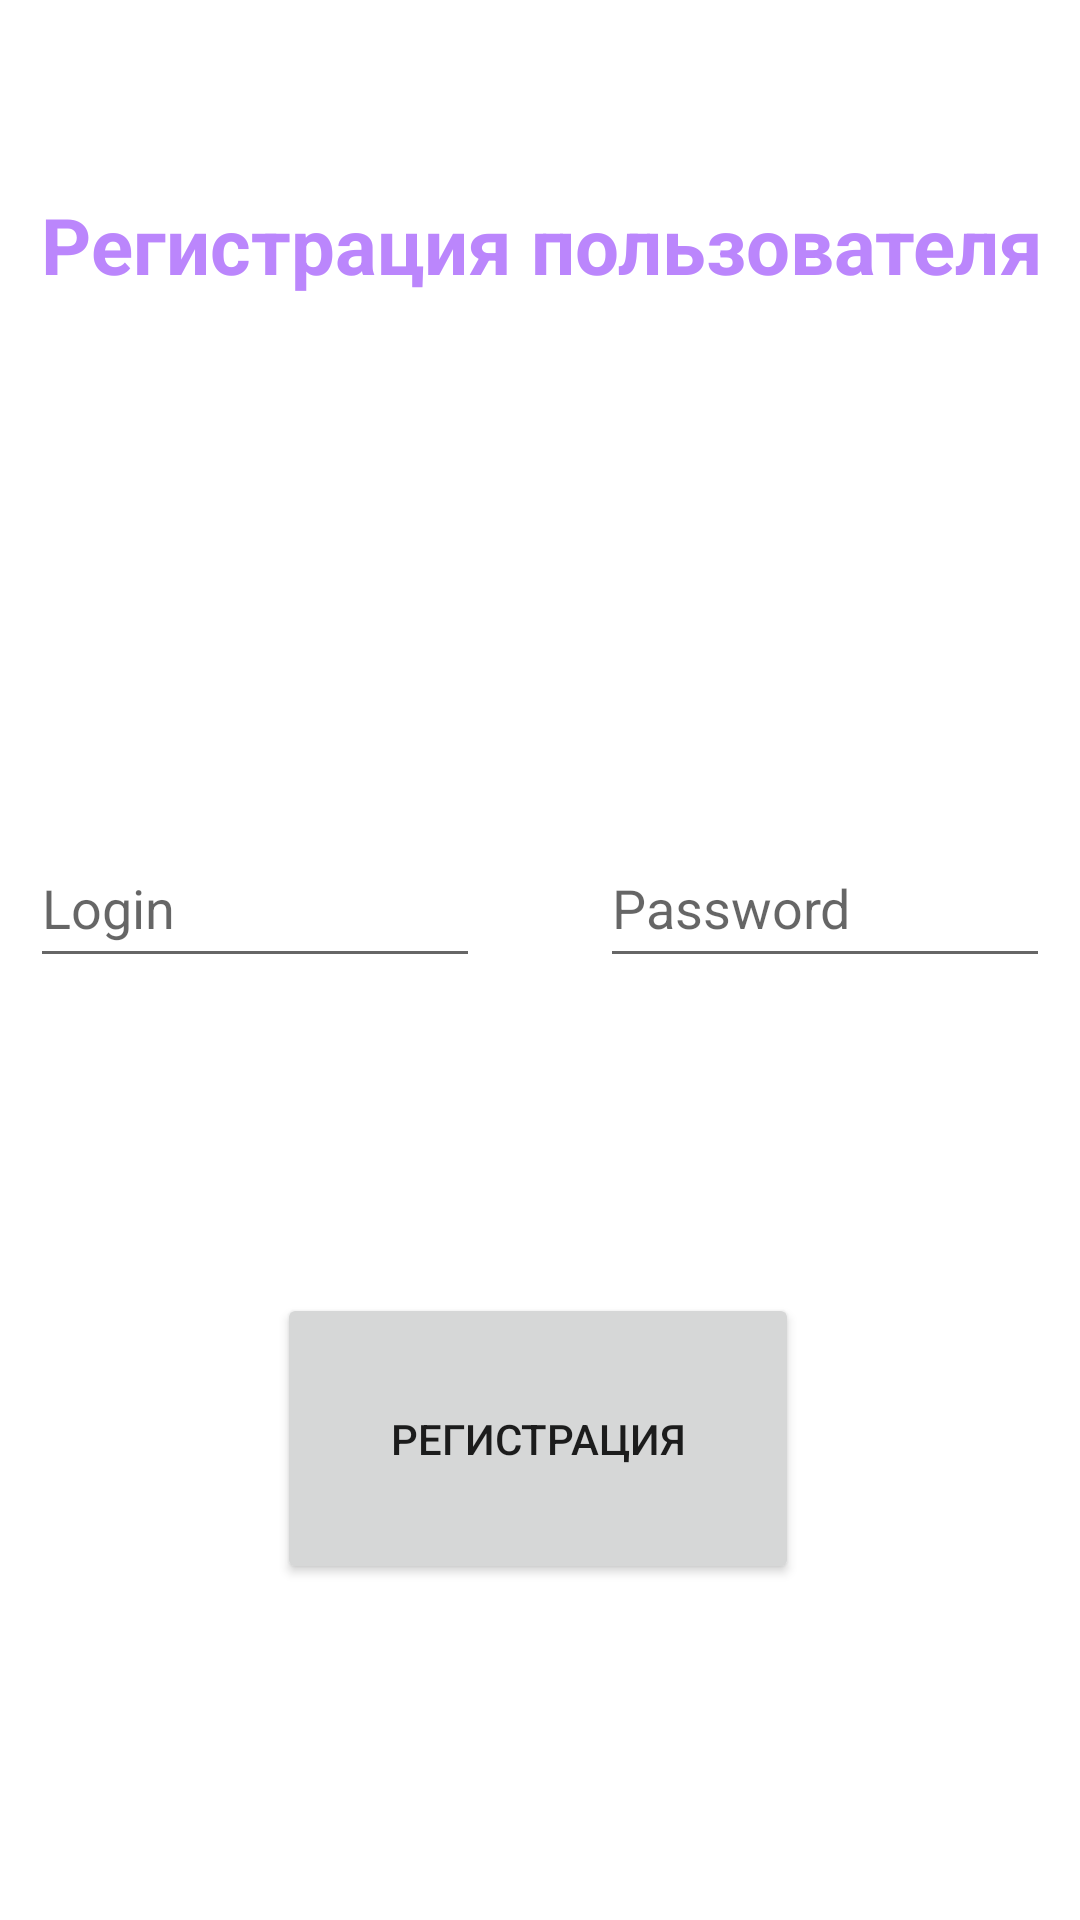

This screen was rendered from an Android layout file. Write that file and the resources it references.
<!-- AndroidManifest.xml: application theme Theme.SITS272 -->
<!-- res/layout/activity_sign_up.xml -->
<?xml version="1.0" encoding="utf-8"?>
<androidx.constraintlayout.widget.ConstraintLayout xmlns:android="http://schemas.android.com/apk/res/android"
    xmlns:app="http://schemas.android.com/apk/res-auto"
    xmlns:tools="http://schemas.android.com/tools"
    android:layout_width="match_parent"
    android:layout_height="match_parent"
    tools:context=".SignUp">

    <Button
        android:id="@+id/signup_button"
        android:layout_width="174dp"
        android:layout_height="97dp"
        android:layout_marginBottom="112dp"
        android:text="@string/signup_button"
        app:layout_constraintBottom_toBottomOf="parent"
        app:layout_constraintEnd_toEndOf="parent"
        app:layout_constraintHorizontal_bias="0.497"
        app:layout_constraintStart_toStartOf="parent" />

    <EditText
        android:id="@+id/signup_password"
        android:layout_width="150dp"
        android:layout_height="50dp"
        android:layout_marginStart="20dp"
        android:layout_marginTop="276dp"
        android:layout_marginEnd="30dp"
        android:ems="10"
        android:hint="@string/password_field"
        android:inputType="textPassword"
        app:layout_constraintEnd_toEndOf="parent"
        app:layout_constraintStart_toEndOf="@+id/signup_login"
        app:layout_constraintTop_toTopOf="parent" />

    <EditText
        android:id="@+id/signup_login"
        android:layout_width="150dp"
        android:layout_height="50dp"
        android:layout_marginStart="30dp"
        android:layout_marginTop="276dp"
        android:layout_marginEnd="20dp"
        android:ems="10"
        android:hint="@string/login_field"
        android:inputType="textPersonName"
        app:layout_constraintEnd_toStartOf="@+id/signup_password"
        app:layout_constraintHorizontal_bias="0.0"
        app:layout_constraintStart_toStartOf="parent"
        app:layout_constraintTop_toTopOf="parent" />

    <TextView
        android:id="@+id/activity_name"
        android:layout_width="393dp"
        android:layout_height="42dp"
        android:layout_marginTop="64dp"
        android:text="@string/signup_label"
        android:textAlignment="center"
        android:textColor="@color/purple_200"
        android:textSize="26sp"
        android:textStyle="bold"
        app:layout_constraintEnd_toEndOf="parent"
        app:layout_constraintStart_toStartOf="parent"
        app:layout_constraintTop_toTopOf="parent" />

</androidx.constraintlayout.widget.ConstraintLayout>
<!-- resources referenced by this layout -->
<resources>
  <color name="purple_200">#FFBB86FC</color>
  <string name="login_field">Login</string>
  <string name="password_field">Password</string>
  <string name="signup_button">Регистрация</string>
  <string name="signup_label">Регистрация пользователя</string>
  <style name="Theme.SITS272" parent="Theme.MaterialComponents.DayNight.DarkActionBar">
          
          <item name="colorPrimary">@color/purple_500</item>
          <item name="colorPrimaryVariant">@color/purple_700</item>
          <item name="colorOnPrimary">@color/white</item>
          
          <item name="colorSecondary">@color/teal_200</item>
          <item name="colorSecondaryVariant">@color/teal_700</item>
          <item name="colorOnSecondary">@color/black</item>
          
          <item name="android:statusBarColor" tools:targetApi="l">?attr/colorPrimaryVariant</item>
          
      </style>
  <color name="purple_500">#FF6200EE</color>
  <color name="purple_700">#FF3700B3</color>
  <color name="white">#FFFFFFFF</color>
  <color name="teal_200">#FF03DAC5</color>
  <color name="teal_700">#FF018786</color>
  <color name="black">#FF000000</color>
</resources>
